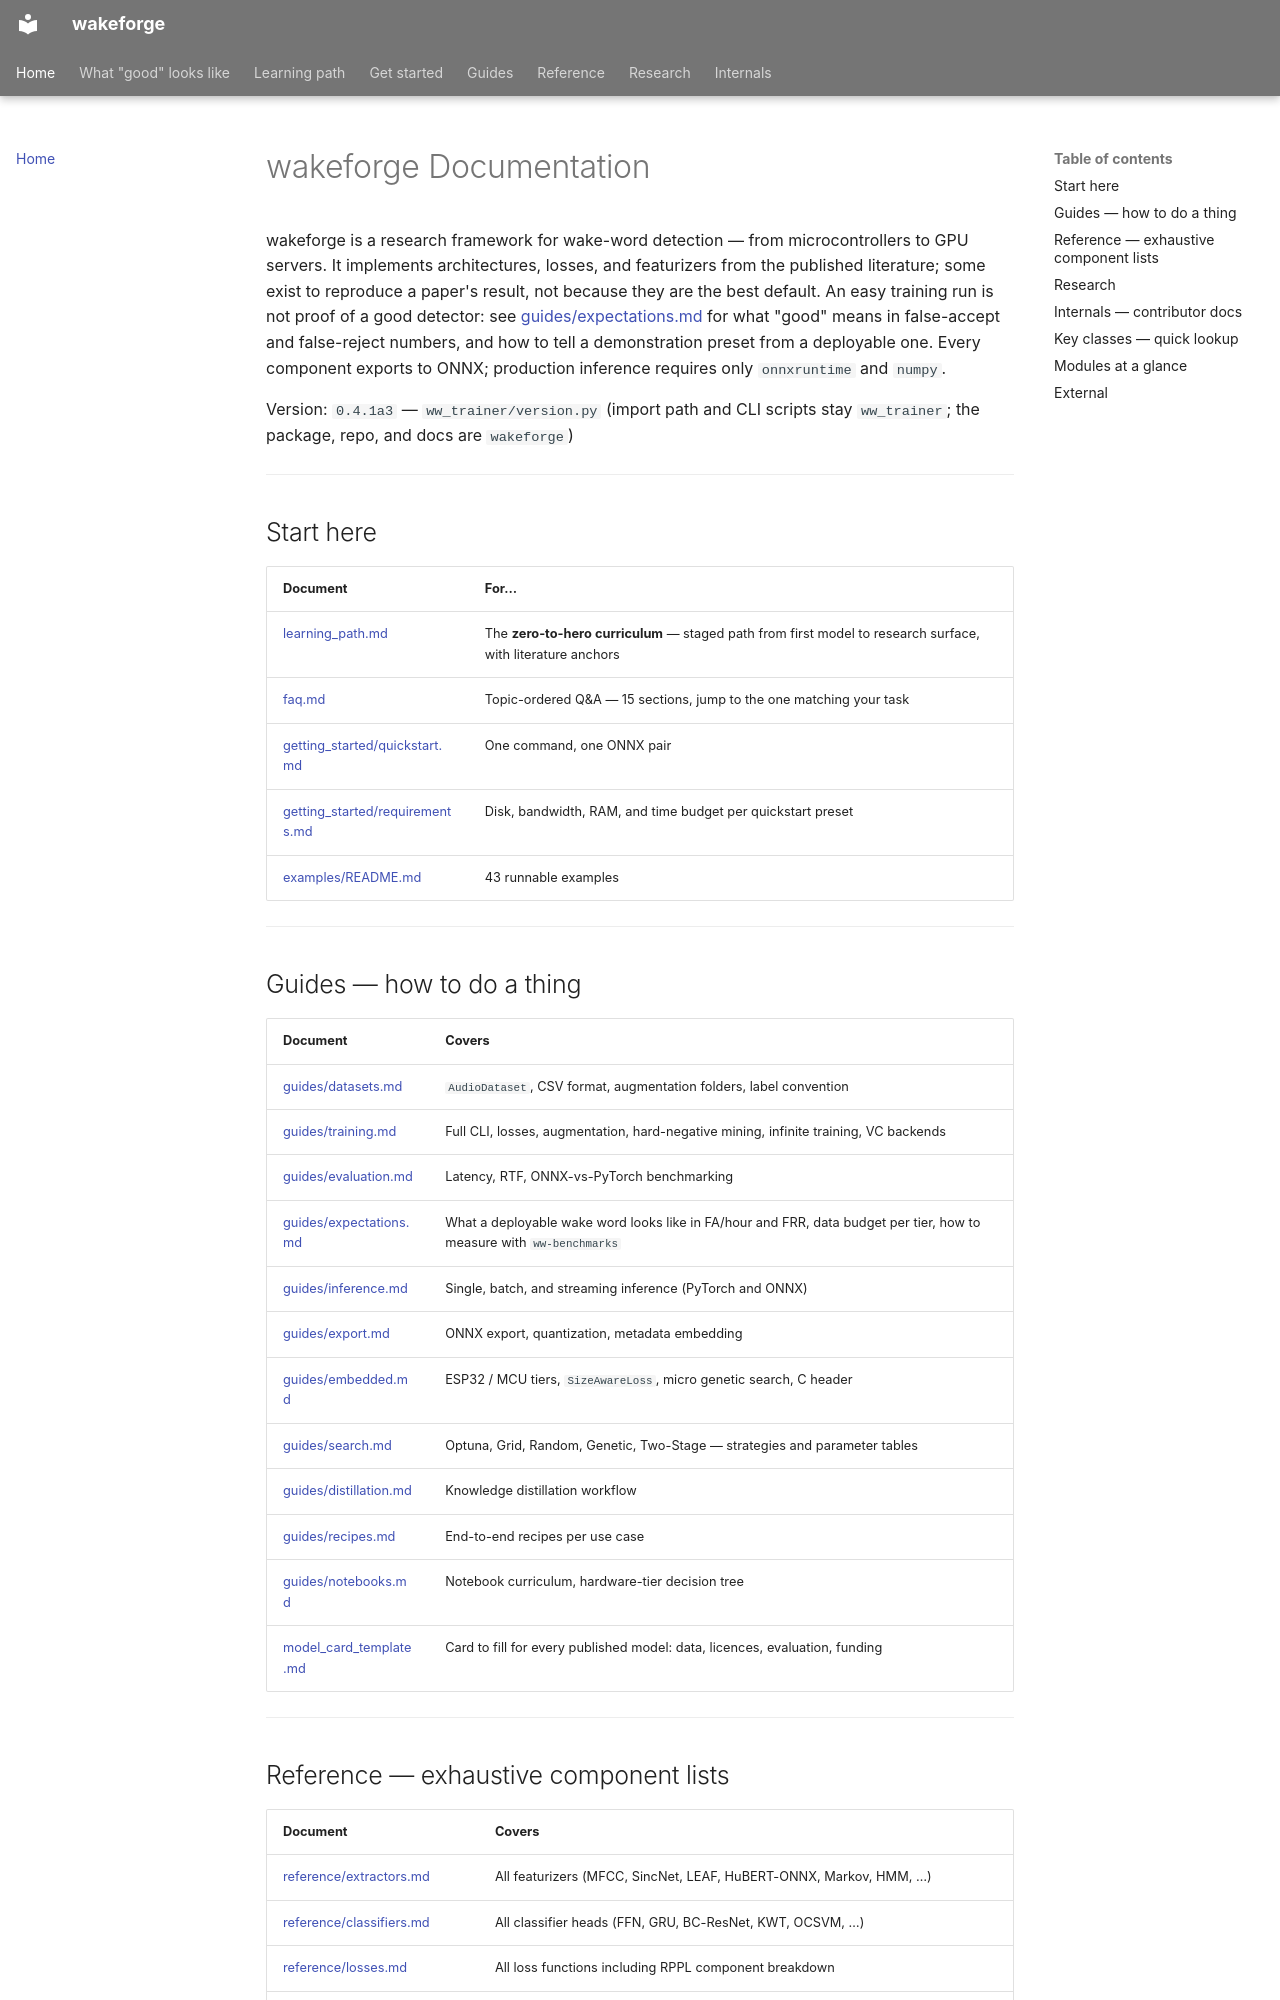

repository: TigreGotico/wakeforge · page: index.html · generator: mkdocs

# wakeforge Documentation

wakeforge is a research framework for wake-word detection — from
microcontrollers to GPU servers. It implements architectures, losses, and
featurizers from the published literature; some exist to reproduce a
paper's result, not because they are the best default. An easy training run
is not proof of a good detector: see
[guides/expectations.md](guides/expectations.md) for what "good" means in
false-accept and false-reject numbers, and how to tell a demonstration
preset from a deployable one. Every component exports to ONNX; production
inference requires only `onnxruntime` and `numpy`.

Version: `0.4.1a3` — `ww_trainer/version.py` (import path and CLI scripts
stay `ww_trainer`; the package, repo, and docs are `wakeforge`)

---

## Start here

| Document | For… |
|---|---|
| [learning_path.md](learning_path.md) | The **zero-to-hero curriculum** — staged path from first model to research surface, with literature anchors |
| [faq.md](faq.md) | Topic-ordered Q&A — 15 sections, jump to the one matching your task |
| [getting_started/quickstart.md](getting_started/quickstart.md) | One command, one ONNX pair |
| [getting_started/requirements.md](getting_started/requirements.md) | Disk, bandwidth, RAM, and time budget per quickstart preset |
| [examples/README.md](https://github.com/TigreGotico/wakeforge/blob/dev/examples/README.md) | 43 runnable examples |

---
